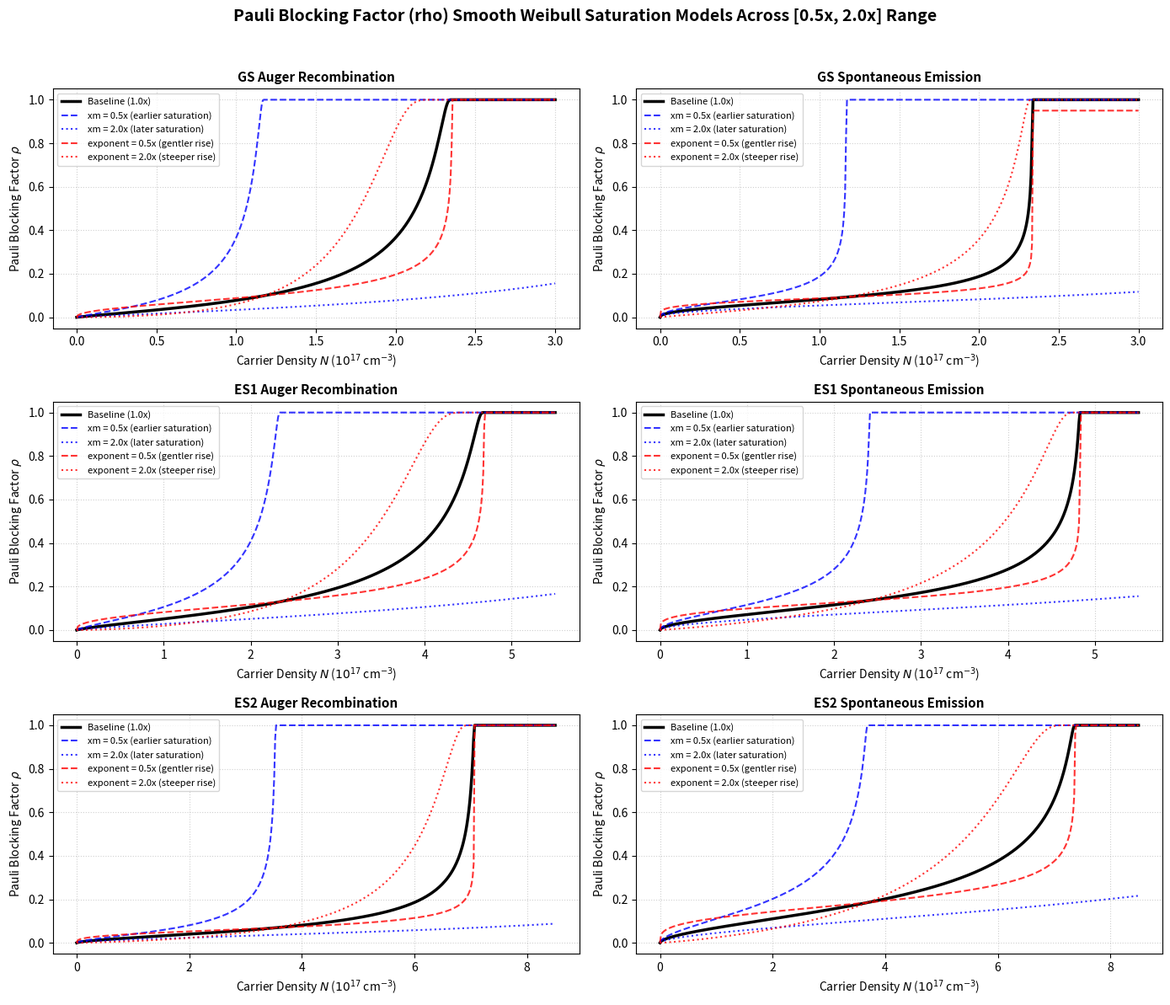

Write Python code to recreate this figure.
import numpy as np
import matplotlib.pyplot as plt

# Refined evaluation functions ensuring smooth asymptotic approach to 1.0 without artificial cutoffs below 1

def rho_weibull(N, N_sat_base, k_base, n_base, mult_xm=1.0, mult_n=1.0):
    N_sat = N_sat_base * mult_xm
    n_val = n_base * mult_n
    
    u = np.clip(N / N_sat, 0.0, 1.0 - 1e-7)
    ratio = u / np.maximum(1e-7, 1.0 - u)
    out = 1.0 - np.exp(-k_base * (ratio ** n_val))
    return np.clip(out, 0.0, 1.0)

def rho_aug_GS_smooth(N, mult_xm=1.0, mult_n=1.0):
    # Weibull saturation model for GS Auger: smooth approach to 1.0 at N_sat = 2.35e17
    return rho_weibull(N, N_sat_base=2.355e17, k_base=0.105, n_base=0.85, mult_xm=mult_xm, mult_n=mult_n)

def rho_spon_GS_smooth(N, mult_xm=1.0, mult_n=1.0):
    return rho_weibull(N, N_sat_base=2.33523e17, k_base=0.0972077, n_base=0.425362, mult_xm=mult_xm, mult_n=mult_n)

def rho_aug_ES1_smooth(N, mult_xm=1.0, mult_n=1.0):
    return rho_weibull(N, N_sat_base=4.686e17, k_base=0.140, n_base=0.75, mult_xm=mult_xm, mult_n=mult_n)

def rho_spon_ES1_smooth(N, mult_xm=1.0, mult_n=1.0):
    return rho_weibull(N, N_sat_base=4.82866e17, k_base=0.146837, n_base=0.510774, mult_xm=mult_xm, mult_n=mult_n)

def rho_aug_ES2_smooth(N, mult_xm=1.0, mult_n=1.0):
    return rho_weibull(N, N_sat_base=7.069054e17, k_base=0.07177555, n_base=0.6097, mult_xm=mult_xm, mult_n=mult_n)

def rho_spon_ES2_smooth(N, mult_xm=1.0, mult_n=1.0):
    return rho_weibull(N, N_sat_base=7.37623e17, k_base=0.204794, n_base=0.567465, mult_xm=mult_xm, mult_n=mult_n)

def main():
    fig, axes = plt.subplots(3, 2, figsize=(14, 12))
    
    # Carrier density grids for each level
    N_gs = np.linspace(0, 3.0e17, 500)
    N_es1 = np.linspace(0, 5.5e17, 500)
    N_es2 = np.linspace(0, 8.5e17, 500)
    
    levels_data = [
        ("GS Auger Recombination", N_gs, rho_aug_GS_smooth, axes[0, 0]),
        ("GS Spontaneous Emission", N_gs, rho_spon_GS_smooth, axes[0, 1]),
        ("ES1 Auger Recombination", N_es1, rho_aug_ES1_smooth, axes[1, 0]),
        ("ES1 Spontaneous Emission", N_es1, rho_spon_ES1_smooth, axes[1, 1]),
        ("ES2 Auger Recombination", N_es2, rho_aug_ES2_smooth, axes[2, 0]),
        ("ES2 Spontaneous Emission", N_es2, rho_spon_ES2_smooth, axes[2, 1]),
    ]
    
    for title, N_grid, func, ax in levels_data:
        # Baseline
        ax.plot(N_grid / 1e17, func(N_grid, 1.0, 1.0), 'k-', linewidth=2.5, label='Baseline (1.0x)')
        
        # Scaling xm (ceiling / threshold shift)
        ax.plot(N_grid / 1e17, func(N_grid, 0.5, 1.0), 'b--', alpha=0.8, label='xm = 0.5x (earlier saturation)')
        ax.plot(N_grid / 1e17, func(N_grid, 2.0, 1.0), 'b:', alpha=0.8, label='xm = 2.0x (later saturation)')
        
        # Scaling exponent (steepness change)
        ax.plot(N_grid / 1e17, func(N_grid, 1.0, 0.5), 'r--', alpha=0.8, label='exponent = 0.5x (gentler rise)')
        ax.plot(N_grid / 1e17, func(N_grid, 1.0, 2.0), 'r:', alpha=0.8, label='exponent = 2.0x (steeper rise)')
        
        ax.set_title(title, fontsize=11, fontweight='bold')
        ax.set_xlabel(r"Carrier Density $N$ ($10^{17}$ cm$^{-3}$)")
        ax.set_ylabel(r"Pauli Blocking Factor $\rho$")
        ax.set_ylim(-0.05, 1.05)
        ax.grid(True, linestyle=':', alpha=0.6)
        ax.legend(fontsize=8, loc='best')

    plt.suptitle("Pauli Blocking Factor (rho) Smooth Weibull Saturation Models Across [0.5x, 2.0x] Range", fontsize=14, fontweight='bold', y=0.99)
    plt.tight_layout(rect=[0, 0, 1, 0.97])
    plt.savefig("rho_variations_comparison.png", dpi=300)
    print("Saved refined rho_variations_comparison.png")

if __name__ == "__main__":
    main()
